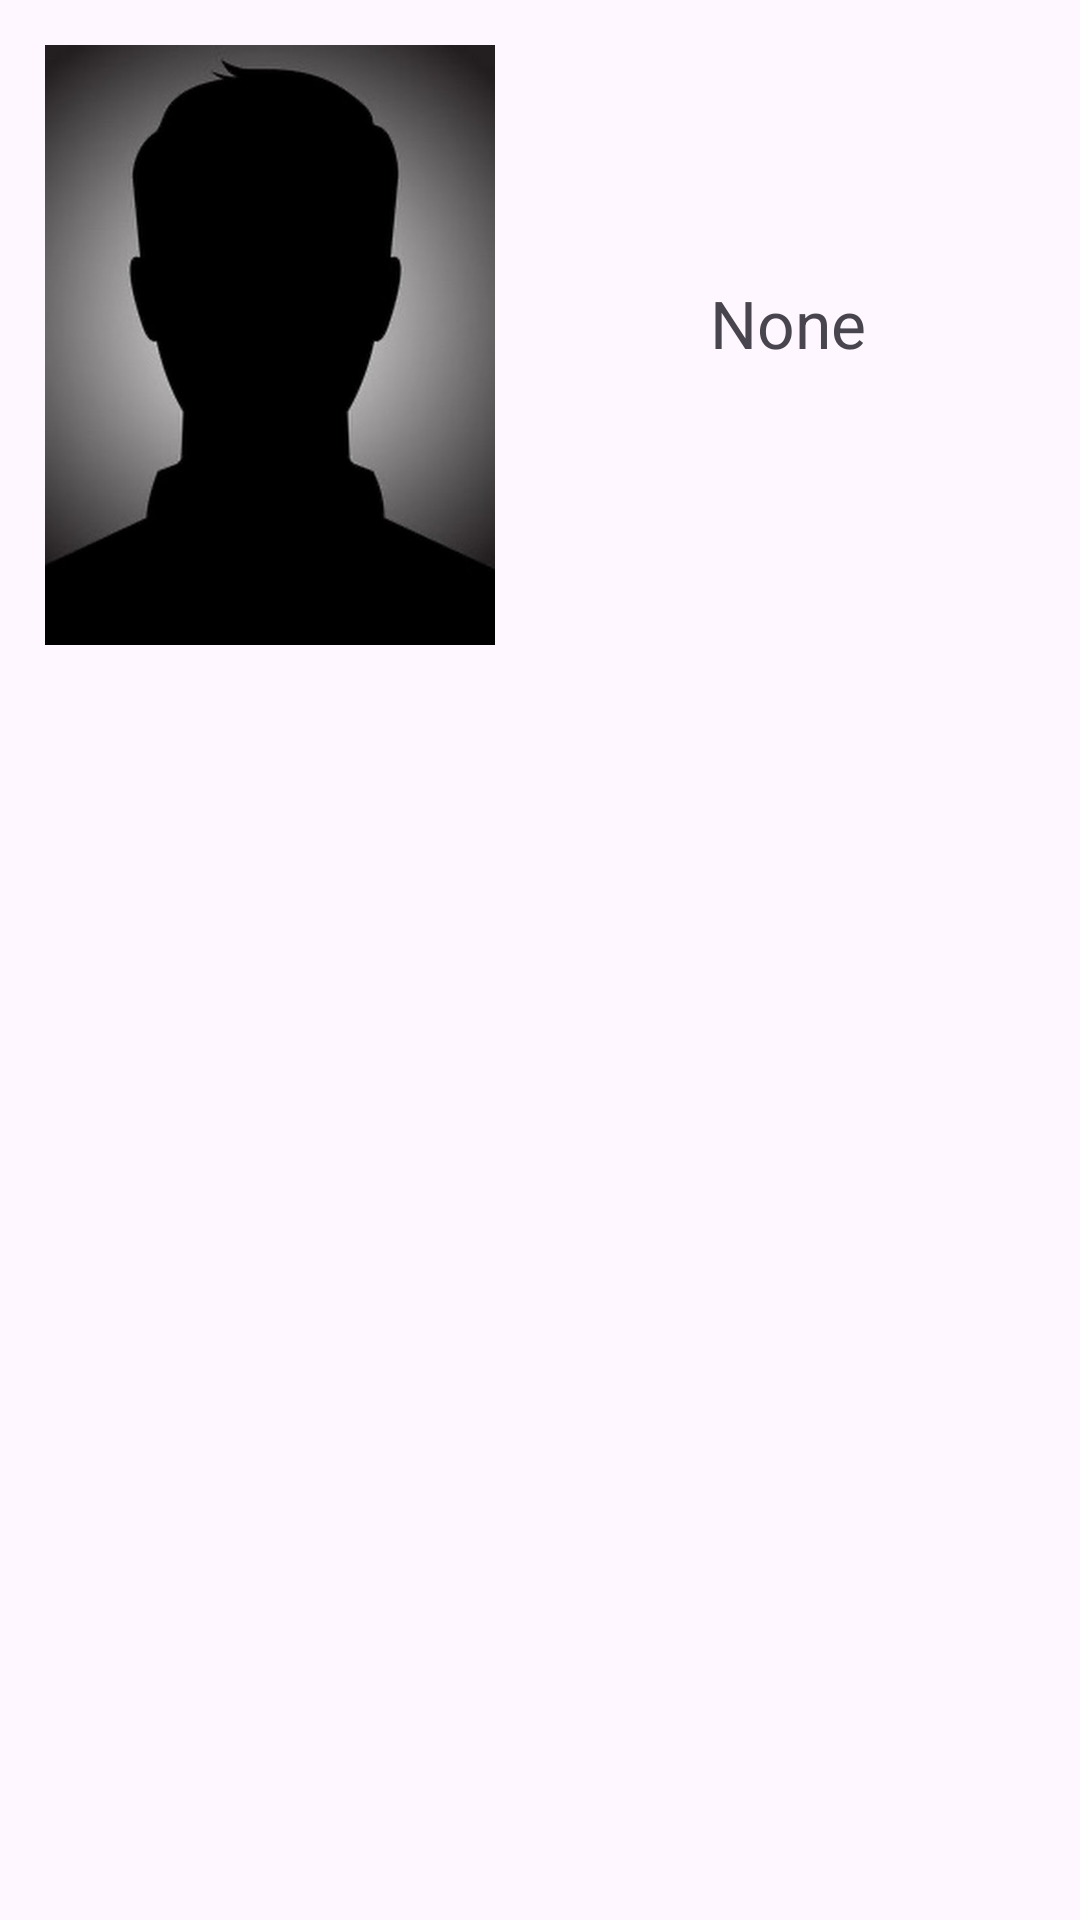

Write the Android layout XML for this screen, with the resource values it uses.
<!-- AndroidManifest.xml: application theme Theme.LTCHistory -->
<!-- res/layout/fragment_critic_details.xml -->
<?xml version="1.0" encoding="utf-8"?>
<androidx.constraintlayout.widget.ConstraintLayout xmlns:android="http://schemas.android.com/apk/res/android"
    xmlns:app="http://schemas.android.com/apk/res-auto"
    xmlns:tools="http://schemas.android.com/tools"
    android:layout_width="match_parent"
    android:layout_height="match_parent"
    tools:context=".ui.criticdetails.CriticDetailsFragment">

    <ImageView
        android:id="@+id/photo_critic"
        android:layout_width="150dp"
        android:layout_height="200dp"
        android:orientation="vertical"
        android:scaleType="centerCrop"
        android:src="@drawable/critic_profile"
        android:layout_marginTop="15dp"
        android:layout_marginStart="15dp"
        app:layout_constraintStart_toStartOf="parent"
        app:layout_constraintTop_toTopOf="parent" />

    <TextView
        android:id="@+id/name_critic"
        android:layout_width="wrap_content"
        android:layout_height="wrap_content"
        android:text="None"
        android:textSize="22sp"
        app:layout_constraintBottom_toBottomOf="@+id/photo_critic"
        app:layout_constraintEnd_toEndOf="parent"
        app:layout_constraintStart_toEndOf="@+id/photo_critic"
        app:layout_constraintTop_toTopOf="parent" />

    <androidx.recyclerview.widget.RecyclerView
        android:id="@+id/recycle_view_critic_reviewes"
        android:layout_width="match_parent"
        android:layout_height="0dp"
        android:layout_marginTop="8dp"
        app:layout_constraintBottom_toBottomOf="parent"
        app:layout_constraintEnd_toEndOf="parent"
        app:layout_constraintStart_toStartOf="parent"
        app:layout_constraintTop_toBottomOf="@+id/photo_critic" />

</androidx.constraintlayout.widget.ConstraintLayout>
<!-- resources referenced by this layout -->
<resources>
  <!-- drawable critic_profile: png bitmap (drawable, 131402 bytes) -->
  <style name="Theme.LTCHistory" parent="Base.Theme.LTCHistory" />
  <style name="Base.Theme.LTCHistory" parent="Theme.Material3.DayNight.NoActionBar">
          
          
      </style>
</resources>
